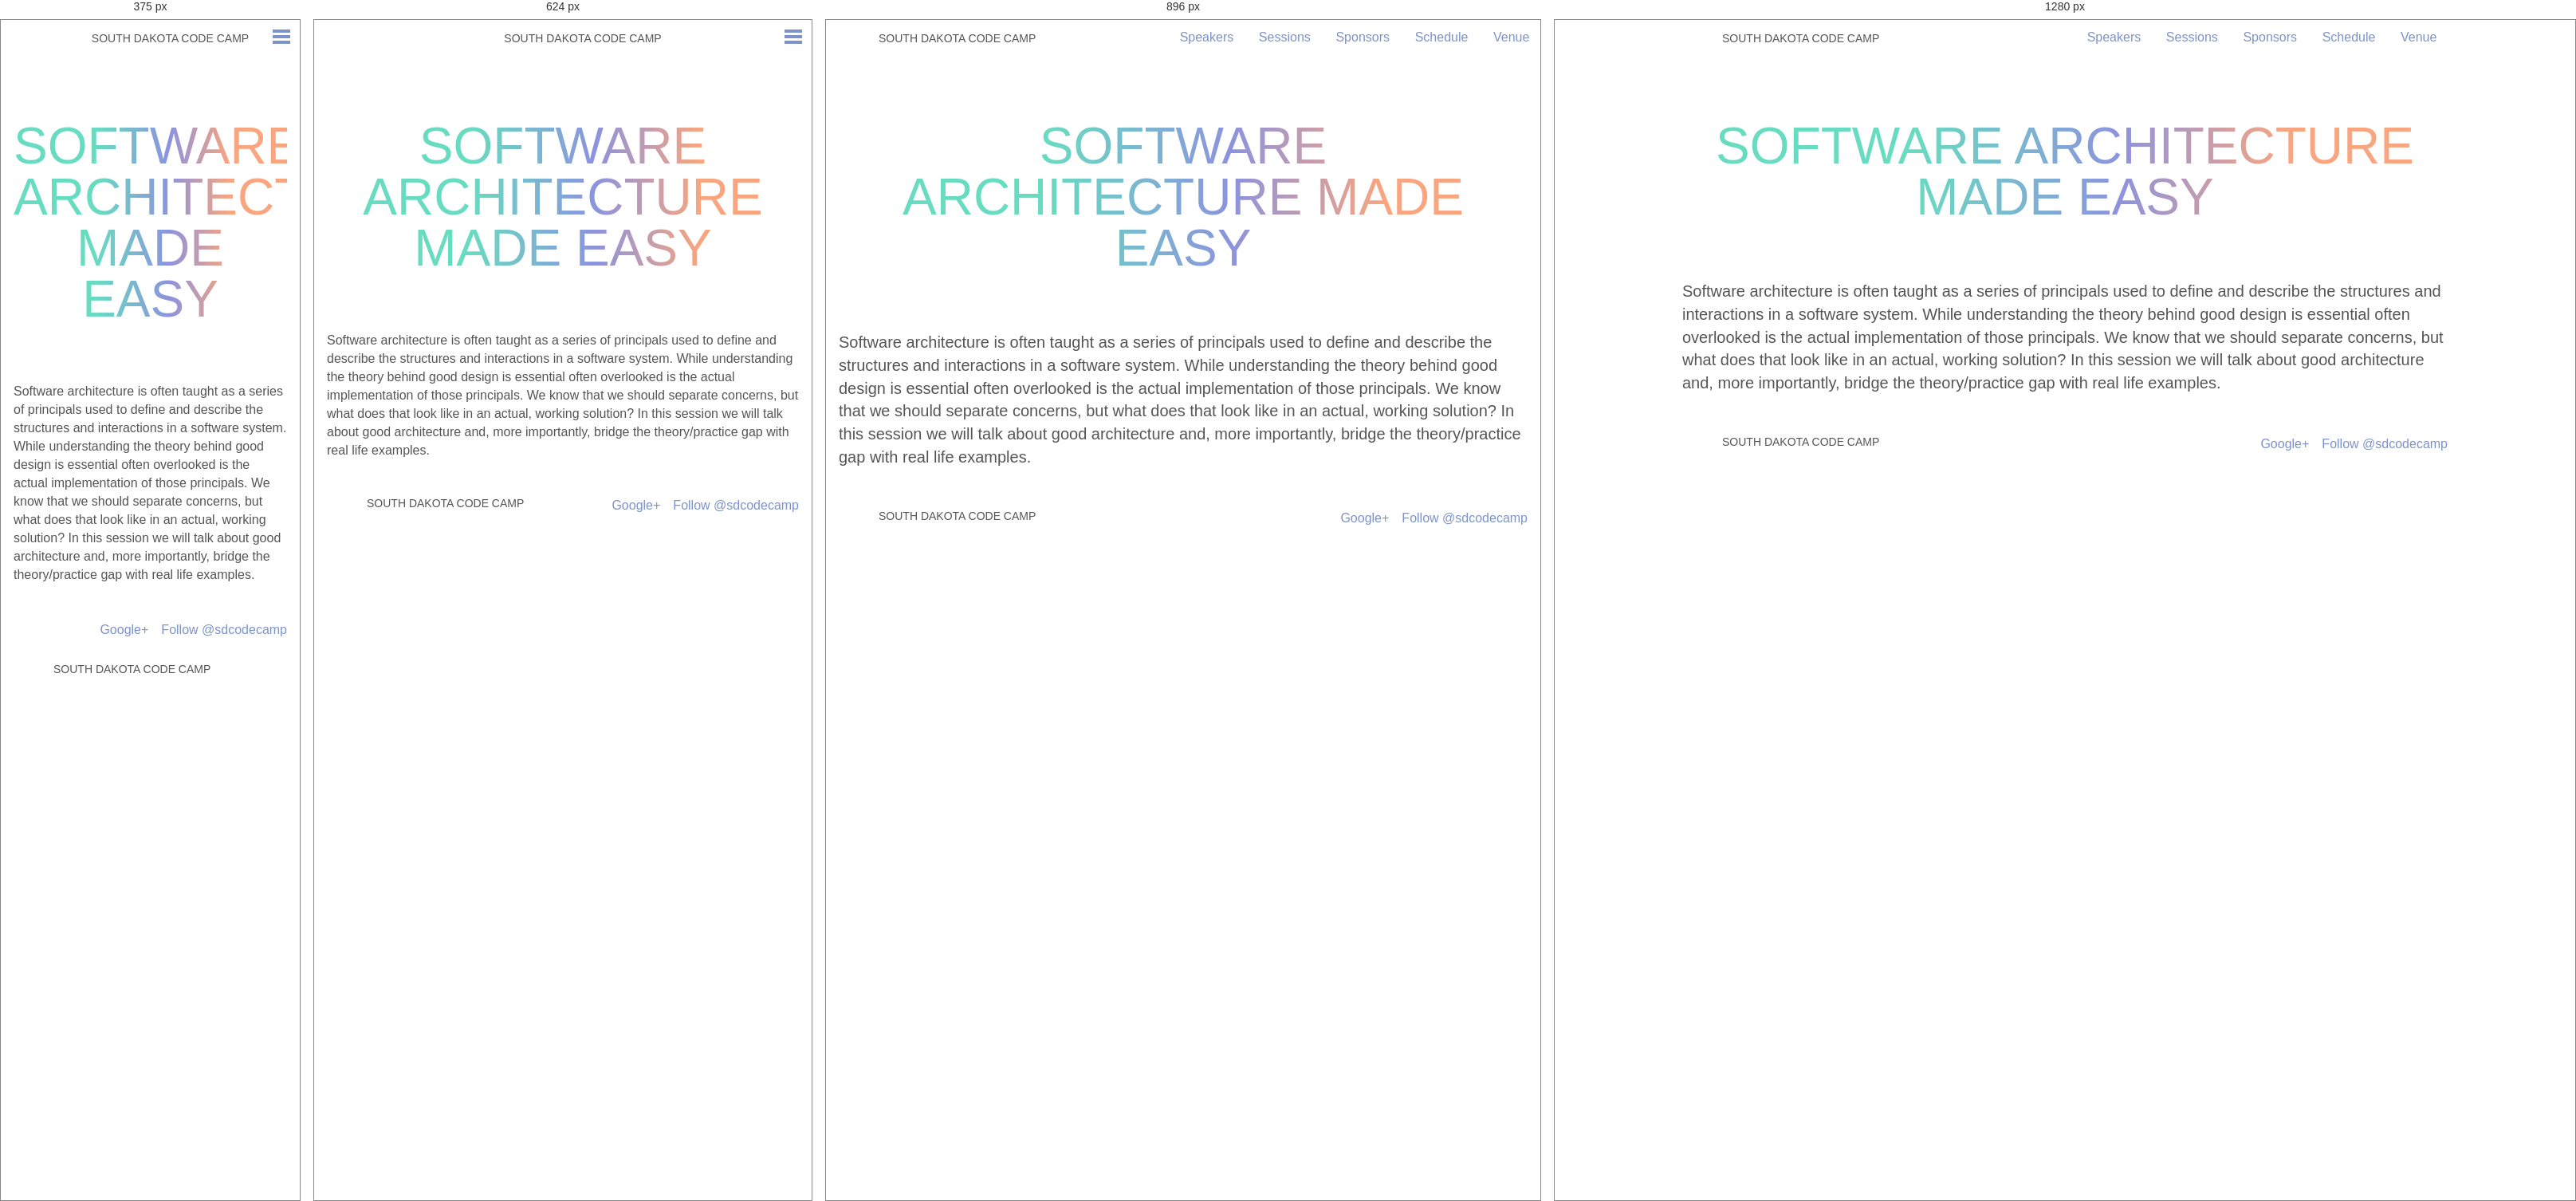
Rendered at 375 px, 624 px, 896 px and 1280 px, left to right.

<!-- file: index.html -->
<!doctype html><html class=no-js lang=en><head><meta charset=utf-8><meta charset=utf-8><meta name=viewport content="width=device-width,initial-scale=1"><title>South Dakota Code Camp • Software Architecture Made Easy</title><meta name=description content="Software architecture is often taught as a series of principals used to define and describe the structures and interactions in a software system. While understanding the theory behind good design is essential often overlooked is the actual implementation of those principals. We know that we should separate concerns, but what does that look like in an actual, working solution? In this session we will talk about good architecture and, more importantly, bridge the theory/practice gap with real life examples."><meta property=og:title content="Software Architecture Made Easy"><meta property=og:description content="Software architecture is often taught as a series of principals used to define and describe the structures and interactions in a software system. While understanding the theory behind good design is essential often overlooked is the actual implementation of those principals. We know that we should separate concerns, but what does that look like in an actual, working solution? In this session we will talk about good architecture and, more importantly, bridge the theory/practice gap with real life examples."><meta property=og:type content=article><meta property=og:url content=http://2015.southdakotacodecamp.com/sessions/software-architecture-made-easy/><meta property=article:published_time content=2019-07-13T12:42:23-05:00><meta property=article:modified_time content=2019-07-13T12:42:23-05:00><meta property=og:url content=http://2015.southdakotacodecamp.com/sessions/software-architecture-made-easy/><link rel=canonical href=http://2015.southdakotacodecamp.com/sessions/software-architecture-made-easy/><meta name=HandheldFriendly content=True><meta name=MobileOptimized content=320><link href="https://fonts.googleapis.com/css?family=Roboto+Condensed:400,300" rel=stylesheet type=text/css><link rel=stylesheet href=/css/7f4413c.css><link rel=icon type=image/x-icon href=/favicon.ico><script src=/bundles/app/javascripts/modernizr.custom.js></script><script async src="https://www.googletagmanager.com/gtag/js?id=UA-26246483-4"></script><script>window.dataLayer=window.dataLayer||[];function gtag(){dataLayer.push(arguments);}
gtag('js',new Date());gtag('config','UA-26246483-4');</script></head><body><header class=main><a href=/><h1 class=title>South Dakota Code Camp</h1></a><a class=open-close-menu-switch onclick=sdcc.toggleMenu();></a><nav class=main id=main_nav><span><a href=/speakers/>Speakers</a></span>
<span><a href=/sessions/>Sessions</a></span>
<span><a href=/sponsors/>Sponsors</a></span>
<span><a href=/schedule/>Schedule</a></span>
<span><a href=/venue/>Venue</a></span></nav></header><section class="page-content clearfix"><h1 class="pagetitle cutout">Software Architecture Made Easy</h1><p>Software architecture is often taught as a series of principals used to define and describe the structures and interactions in a software system. While understanding the theory behind good design is essential often overlooked is the actual implementation of those principals. We know that we should separate concerns, but what does that look like in an actual, working solution? In this session we will talk about good architecture and, more importantly, bridge the theory/practice gap with real life examples.</p></section><footer class=main><a href=https://twitter.com/sdcodecamp class=twitter-follow-button data-show-count=false data-lang=en data-align=right>Follow @sdcodecamp</a>
<a class=g-plus-link href=https://plus.google.com/117784575670240245598 rel=publisher>Google+</a>
<a href=/><div class=title>South Dakota Code Camp</div></a></footer><script src=https://ajax.googleapis.com/ajax/libs/jquery/2.1.3/jquery.min.js></script><script src=/js/bd125ce.js></script><script async src=https://platform.twitter.com/widgets.js></script></div></body></html>

/* @media block from 7f4413c.css */
@media only screen and (max-width: 48em) {
  .hidden-phone {
    display: none; } }

/* @media block from 7f4413c.css */
@media only screen and (min-width: 48em) and (max-width: 64em) {
  .hidden-tablet {
    display: none; } }

/* @media block from 7f4413c.css */
@media only screen and (min-width: 64em) {
  .hidden-desktop {
    display: none; } }

/* @media block from 7f4413c.css */
@media only screen and (min-width: 30em) {
  body.home {
    background-size: auto 400px; } }

/* @media block from 7f4413c.css */
@media only screen and (min-width: 48em) {
  body.home {
    background-size: auto 500px; } }

/* @media block from 7f4413c.css */
@media only screen and (min-width: 64em) {
  body.home {
    background-position: center -150px;
    background-size: auto 700px; } }

/* @media block from 7f4413c.css */
@media only screen and (min-width: 48em) {
  header.main {
    text-align: left;
    padding-left: 1em; } }

/* @media block from 7f4413c.css */
@media only screen and (min-width: 64em) {
  header.main {
    padding-left: -moz-calc(50% - 30em);
    padding-left: -webkit-calc(50% - 30em);
    padding-left: calc(50% - 30em);
    padding-right: -moz-calc(50% - 30em);
    padding-right: -webkit-calc(50% - 30em);
    padding-right: calc(50% - 30em); } }

/* @media block from 7f4413c.css */
@media only screen and (max-width: 48em) {
  nav.main {
    position: absolute;
    top: 0;
    left: 0;
    opacity: 0;
    width: 100%;
    background: #7c93ca;
    overflow: hidden;
    -webkit-transition: height 0.3s;
    -moz-transition: height 0.3s;
    -ms-transition: height 0.3s;
    -o-transition: height 0.3s;
    transition: height 0.3s; }
    nav.main a {
      display: block;
      color: white;
      font-weight: bold;
      padding: 1em 0; }
    nav.main span {
      display: block; }
      nav.main span:first-child {
        margin-top: 2.5em; }

  .menu-open .open-close-menu-switch:before, .menu-open .open-close-menu-switch:after {
    border-color: white; } }

/* @media block from 7f4413c.css */
@media only screen and (min-width: 48em) {
  .open-close-menu-switch {
    display: none; }

  nav.main {
    display: block !important;
    float: right;
    height: auto !important;
    margin-top: 0.5em; }
    nav.main a {
      display: inline-block;
      padding: 0.25em 0.75em;
      text-decoration: none; }
    nav.main span {
      margin: 0 0.1em; }
    nav.main span:hover, nav.main .active {
      border-bottom: 2px solid #00e4b1; } }

/* @media block from 7f4413c.css */
@media only screen and (min-width: 30em) {
  .hero {
    padding: 3em 0; }

  .line1 {
    font-size: 2.5em; }

  .line2 {
    font-size: 2.5em; }

  .line3 {
    font-size: 4.25em; }
    .line3 .button {
      font-size: 0.4em; }

  .main-content {
    padding-top: 4em; }

  h4.cutout {
    margin-bottom: 2em; }

  .email-signup {
    *zoom: 1; }
    .email-signup:before, .email-signup:after {
      display: table;
      content: ""; }
    .email-signup:after {
      clear: both; }
    .email-signup .field {
      float: left;
      width: -moz-calc(50% - .5em);
      width: -webkit-calc(50% - .5em);
      width: calc(50% - .5em);
      margin-right: 1em; }
      .email-signup .field:nth-child(2n+2) {
        margin-right: 0; }

  .updates {
    *zoom: 1; }
    .updates:before, .updates:after {
      display: table;
      content: ""; }
    .updates:after {
      clear: both; }

  .tweet {
    float: left;
    width: -moz-calc(50% - .5em);
    width: -webkit-calc(50% - .5em);
    width: calc(50% - .5em);
    margin-right: 1em; }
    .tweet:nth-child(2) {
      margin-right: 0; }

  h4.cutout {
    letter-spacing: 0.2em; } }

/* @media block from 7f4413c.css */
@media only screen and (min-width: 48em) {
  .hero {
    padding: 5em 0; }

  .line1 {
    font-size: 4.5em; }

  .line2 {
    font-size: 4.5em; }

  .line3 {
    font-size: 6.25em; }
    .line3 .button {
      font-size: 0.3em; }

  .main-content p, .error-content p, .interior-content p, .page-content p {
    font-size: 1.25em; }

  .page-content ul, .page-content ol {
    font-size: 1.25em; }

  .email-signup .field {
    width: -moz-calc(50% - (10em / 2));
    width: -webkit-calc(50% - (10em / 2));
    width: calc(50% - (10em / 2));
    margin-right: 2em; }
    .email-signup .field:nth-child(2) {
      margin-right: 2em; }
    .email-signup .field:last-of-type {
      width: 5.8125em;
      margin-right: 0;
      padding-top: 1.375em; }

  .tweet-container {
    display: inline-block;
    max-width: 49%; } }

/* @media block from 7f4413c.css */
@media only screen and (min-width: 64em) {
  .main-content, .email-signup {
    padding-left: -moz-calc(50% - 22.5em);
    padding-left: -webkit-calc(50% - 22.5em);
    padding-left: calc(50% - 22.5em);
    padding-right: -moz-calc(50% - 22.5em);
    padding-right: -webkit-calc(50% - 22.5em);
    padding-right: calc(50% - 22.5em); }

  .error-content, .interior-content, .page-content {
    padding-left: -moz-calc(50% - 30em);
    padding-left: -webkit-calc(50% - 30em);
    padding-left: calc(50% - 30em);
    padding-right: -moz-calc(50% - 30em);
    padding-right: -webkit-calc(50% - 30em);
    padding-right: calc(50% - 30em); }

  .updates {
    padding-left: -moz-calc(50% - 27em);
    padding-left: -webkit-calc(50% - 27em);
    padding-left: calc(50% - 27em);
    padding-right: -moz-calc(50% - 27em);
    padding-right: -webkit-calc(50% - 27em);
    padding-right: calc(50% - 27em); } }

/* @media block from 7f4413c.css */
@media only screen and (min-width: 48em) {
  .session-index ul {
    display: -webkit-box;
    display: -moz-box;
    display: -ms-flexbox;
    display: -webkit-flex;
    display: flex;
    text-align: left;
    flex-wrap: wrap;
    -webkit-flex-flow: wrap;
    justify-content: space-between;
    -webkit-justify-content: space-between; }
    @supports ( not (flex-wrap:wrap) ) {
      display: block; }
    .session-index li {
      width: 48%; }
    @supports ( not (flex-wrap:wrap) ) {
      display: inline-block;
      float: left; }

  .embed {
    display: block;
    float: right;
    margin: 0 0 1em 1em; }
    .embed > iframe {
      width: 32em;
      height: -moz-calc(32em * .89);
      height: -webkit-calc(32em * .89);
      height: calc(32em * .89); } }

/* @media block from 7f4413c.css */
@media only screen and (min-width: 30em) {
  .speaker-index ul {
    display: -webkit-box;
    display: -moz-box;
    display: -ms-flexbox;
    display: -webkit-flex;
    display: flex;
    text-align: left;
    flex-wrap: wrap;
    -webkit-flex-flow: wrap;
    justify-content: space-between;
    -webkit-justify-content: space-between; }
    @supports ( not (flex-wrap:wrap) ) {
      display: block; }
    .speaker-index li {
      width: 40%; }
    @supports ( not (flex-wrap:wrap) ) {
      display: inline-block;
      float: left; } }

/* @media block from 7f4413c.css */
@media only screen and (min-width: 48em) {
  .speaker-show .gravitar, .speaker-show .social, .speaker-show .bio {
    width: 48%; } }

/* @media block from 7f4413c.css */
@media only screen and (min-width: 64em) {
  footer.main {
    padding-left: -moz-calc(50% - 30em);
    padding-left: -webkit-calc(50% - 30em);
    padding-left: calc(50% - 30em);
    padding-right: -moz-calc(50% - 30em);
    padding-right: -webkit-calc(50% - 30em);
    padding-right: calc(50% - 30em); } }